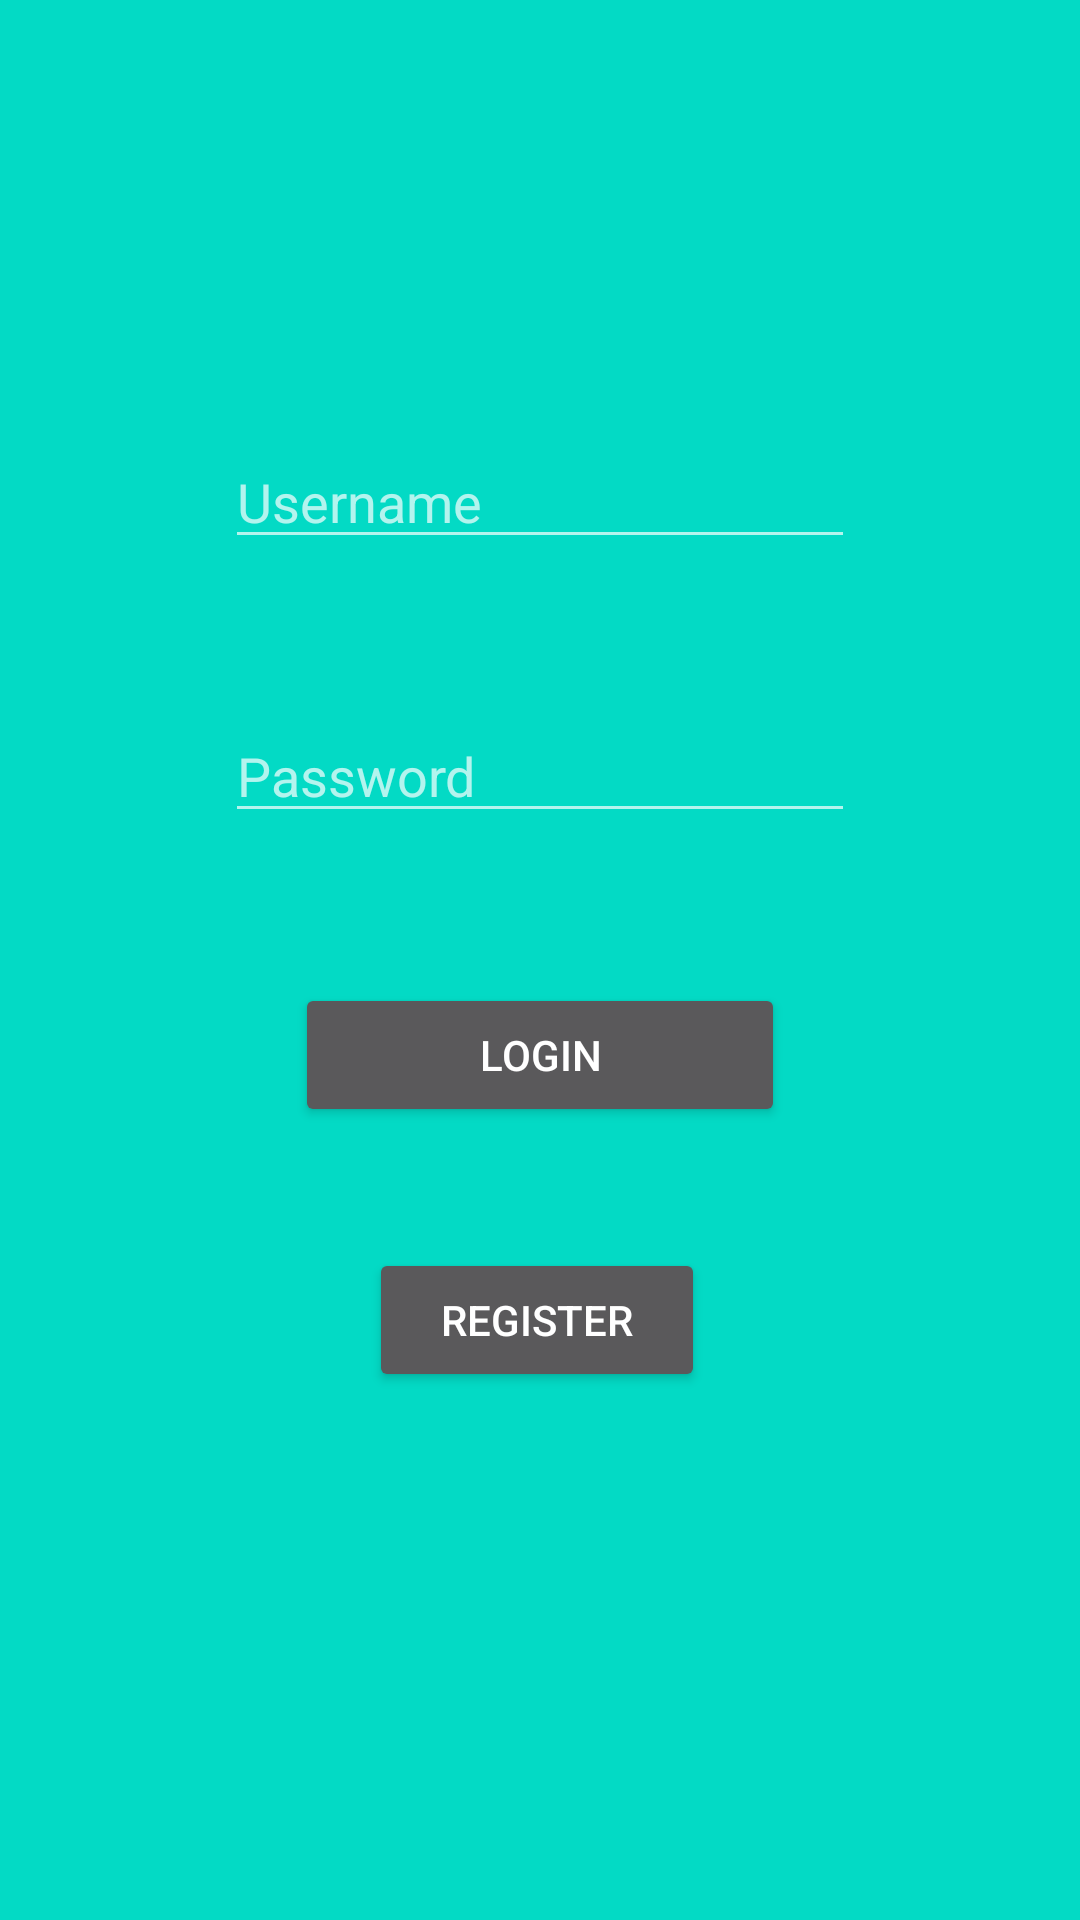

Reconstruct the res/layout file that produces this screen, plus the resources it refers to.
<!-- AndroidManifest.xml: application theme Theme.AppCompat.NoActionBar -->
<!-- res/layout/main_activity.xml -->
<?xml version="1.0" encoding="utf-8"?>
<RelativeLayout xmlns:android="http://schemas.android.com/apk/res/android"
android:layout_width="match_parent"
android:layout_height="match_parent"
android:background="@color/teal_200"
xmlns:app="http://schemas.android.com/apk/res-auto">

<EditText
    android:id="@+id/et_lusername"
    android:layout_width="wrap_content"
    android:layout_height="wrap_content"
    android:layout_alignParentTop="true"
    android:layout_centerHorizontal="true"
    android:layout_marginTop="145dp"
    android:ems="10"
    android:inputType="text"
    android:hint="Username" />


<EditText
    android:id="@+id/et_lpassword"
    android:layout_width="wrap_content"
    android:layout_height="wrap_content"
    android:layout_below="@id/et_lusername"
    android:layout_centerHorizontal="true"
    android:layout_marginTop="50dp"
    android:ems="10"
    android:hint="Password"
    android:inputType="textPassword"/>

<Button
    android:id="@+id/btn_llogin"
    android:layout_width="wrap_content"
    android:layout_height="wrap_content"
    android:layout_below="@id/et_lpassword"
    android:layout_centerHorizontal="true"
    android:layout_marginTop="50dp"
    android:ems="10"
    android:text="Login"/>

<Button
    android:id="@+id/btn_lregister"
    android:layout_width="wrap_content"
    android:layout_height="wrap_content"
    android:layout_alignParentStart="true"
    android:layout_alignParentEnd="true"
    android:layout_alignParentBottom="true"
    android:layout_marginStart="123dp"
    android:layout_marginEnd="125dp"
    android:layout_marginBottom="176dp"
    android:ems="10"
    android:text="Register" />

</RelativeLayout>
<!-- resources referenced by this layout -->
<resources>
  <color name="teal_200">#FF03DAC5</color>
</resources>
